Dataset: data (GitHub, alexmFIIR004/RN-Proiect). Classes: asphalt, carpet, concrete, grass, tile.

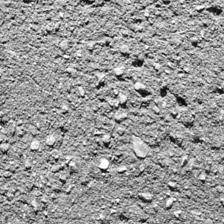
Label: concrete

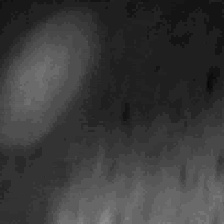
Label: tile

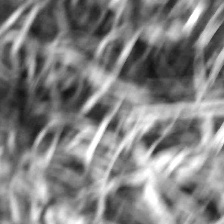
Label: grass

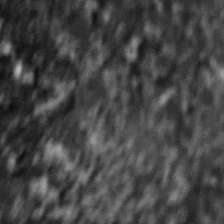
Label: asphalt

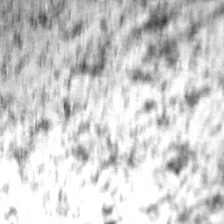
Label: concrete

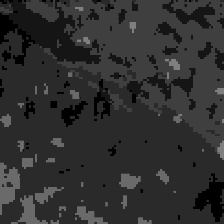
Label: carpet
